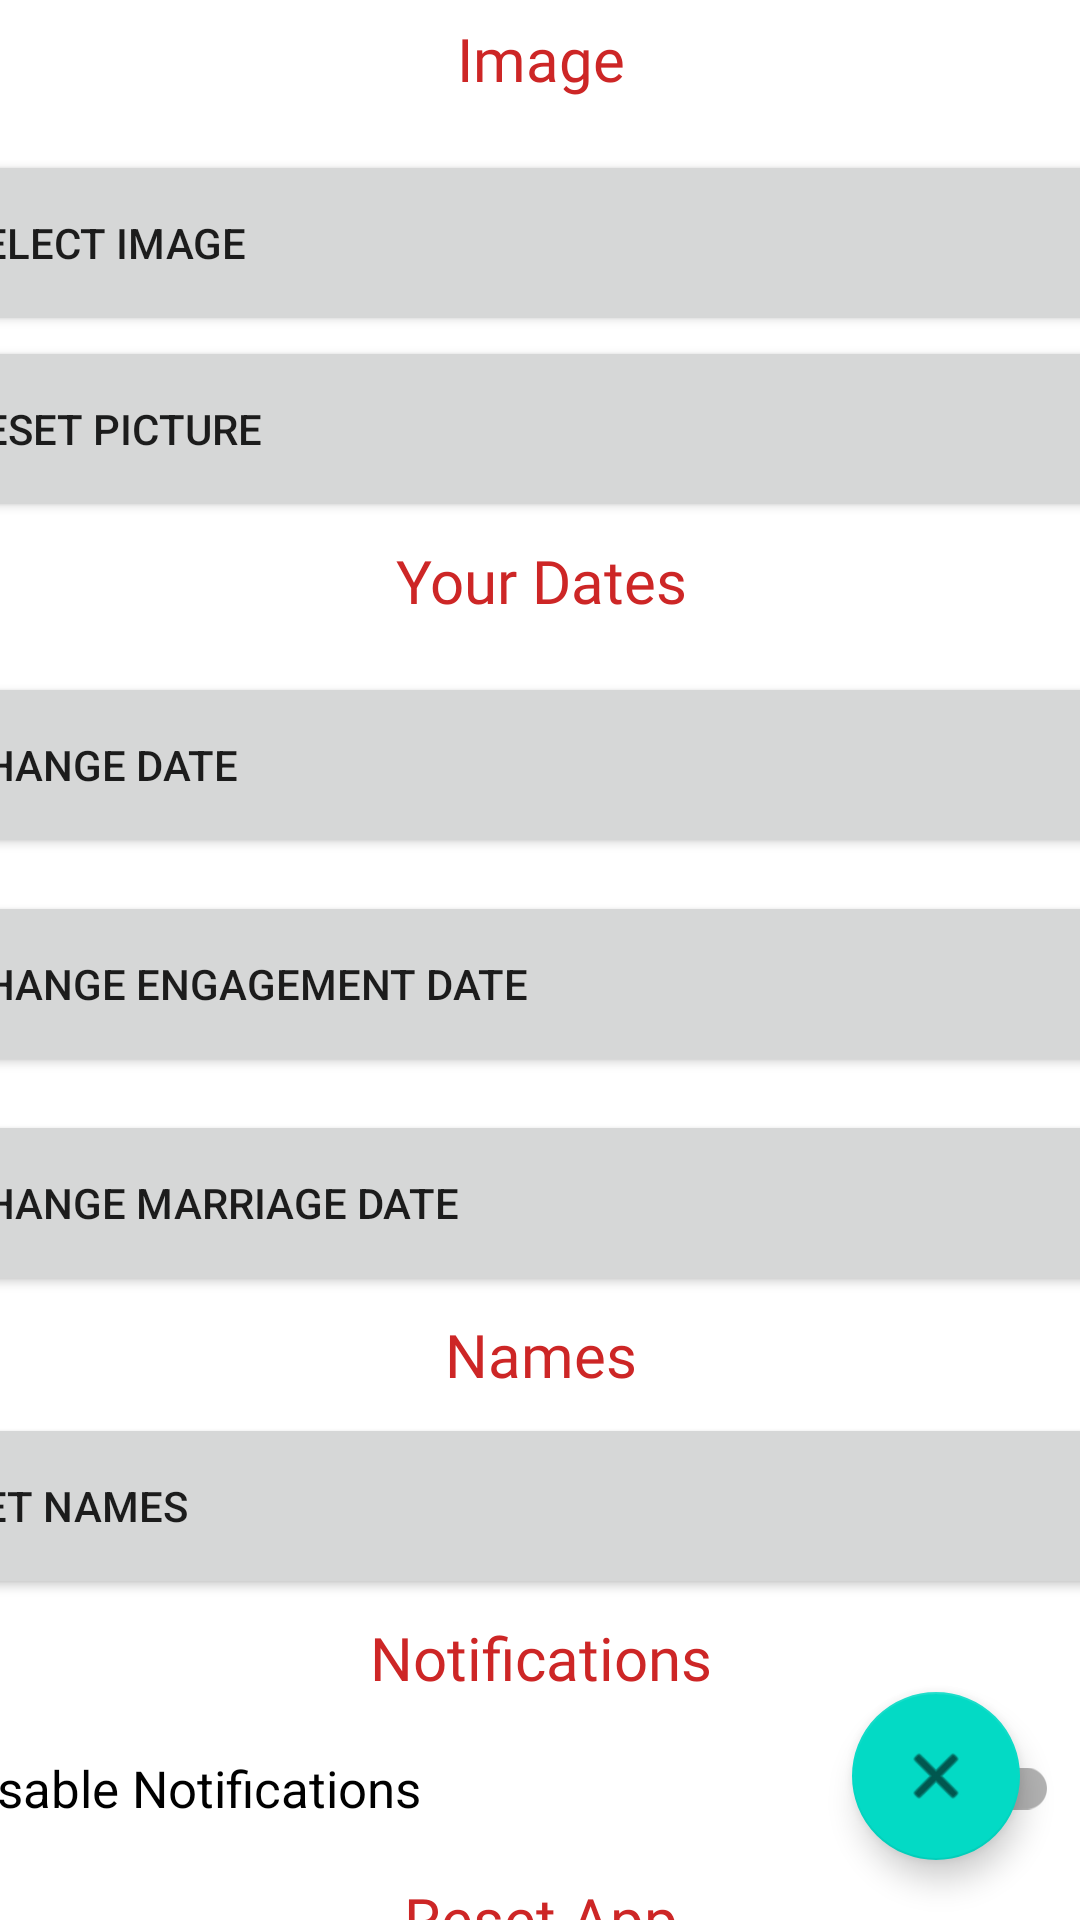

Android layout source for this screen:
<!-- AndroidManifest.xml: application theme Theme.KotlinTry -->
<!-- res/layout/settings_activity.xml -->
<androidx.constraintlayout.widget.ConstraintLayout xmlns:android="http://schemas.android.com/apk/res/android"
    xmlns:app="http://schemas.android.com/apk/res-auto"
    xmlns:tools="http://schemas.android.com/tools"
    android:layout_width="match_parent"
    android:layout_height="match_parent"
    android:orientation="horizontal">


    <ScrollView
        android:layout_width="413dp"
        android:layout_height="652dp"
        app:layout_constraintEnd_toEndOf="parent"
        app:layout_constraintStart_toStartOf="parent"
        app:layout_constraintTop_toTopOf="parent">

        <LinearLayout
            android:layout_width="match_parent"
            android:layout_height="wrap_content"
            android:orientation="vertical">

            <TextView
                android:id="@+id/images"
                android:layout_width="match_parent"
                android:layout_height="39dp"
                android:fontFamily="@font/magnolia_script"
                android:gravity="center"
                android:text="@string/image"
                android:textColor="@color/firebrick"
                android:textSize="20sp" />

            <Button
                android:id="@+id/btn_select_image"
                android:layout_width="416dp"
                android:layout_height="62dp"
                android:layout_marginTop="11dp"
                android:gravity="center_vertical"
                android:text="@string/select_image"
                tools:ignore="RtlHardcoded" />

            <Button
                android:id="@+id/btn_reset_image"
                android:layout_width="416dp"
                android:layout_height="62dp"
                android:gravity="center_vertical"
                android:text="@string/reset_picture" />


            <TextView
                android:id="@+id/change_date"
                android:layout_width="match_parent"
                android:layout_height="39dp"
                android:fontFamily="@font/magnolia_script"
                android:gravity="center"
                android:text="@string/your_dates"
                android:textColor="@color/firebrick"
                android:textSize="20sp" />

            <Button
                android:id="@+id/btn_change_date"
                android:layout_width="416dp"
                android:layout_height="62dp"
                android:layout_marginTop="11dp"
                android:gravity="center_vertical"
                android:text="@string/change_date"
                tools:ignore="RtlHardcoded" />

            <Button
                android:id="@+id/btn_change_date_engagement"
                android:layout_width="416dp"
                android:layout_height="62dp"
                android:layout_marginTop="11dp"
                android:gravity="center_vertical"
                android:text="@string/change_engagement_date"
                tools:ignore="RtlHardcoded" />

            <Button
                android:id="@+id/btn_change_date_marriage"
                android:layout_width="416dp"
                android:layout_height="62dp"
                android:layout_marginTop="11dp"
                android:gravity="center_vertical"
                android:text="@string/change_marriage_date"
                tools:ignore="RtlHardcoded" />



            <TextView
                android:id="@+id/Names"
                android:layout_width="match_parent"
                android:layout_height="39dp"
                android:fontFamily="@font/magnolia_script"
                android:gravity="center"
                android:text="@string/names"
                android:textColor="@color/firebrick"
                android:textSize="20sp" />

            <Button
                android:id="@+id/edit_Names"
                android:layout_width="416dp"
                android:layout_height="62dp"
                android:gravity="center_vertical"
                android:text="@string/set_names" />


            <TextView
                android:id="@+id/Notifications"
                android:layout_width="match_parent"
                android:layout_height="39dp"
                android:fontFamily="@font/magnolia_script"
                android:gravity="center"
                android:text="@string/notifications"
                android:textColor="@color/firebrick"
                android:textSize="20sp" />

            <androidx.appcompat.widget.SwitchCompat
                android:layout_width="369dp"
                android:layout_height="wrap_content"
                android:layout_gravity="center_vertical"
                android:layout_marginStart="10dp"
                android:text="@string/disable_notifications"
                android:textSize="17sp"
                tools:layout_marginRight="10dp" />

            <TextView
                android:id="@+id/reset"
                android:layout_width="match_parent"
                android:layout_height="39dp"
                android:fontFamily="@font/magnolia_script"
                android:gravity="center"
                android:text="Reset App"
                android:textColor="@color/firebrick"
                android:textSize="20sp"/>

            <Button
                android:id="@+id/btn_reset"
                android:layout_width="wrap_content"
                android:layout_height="match_parent"
                android:gravity="center"
                android:text="Reset!!!"/>


        </LinearLayout>
    </ScrollView>

    <com.google.android.material.floatingactionbutton.FloatingActionButton
        android:id="@+id/go_home"
        android:layout_width="wrap_content"
        android:layout_height="wrap_content"
        android:layout_marginEnd="20dp"
        android:layout_marginBottom="20dp"
        android:clickable="true"
        app:layout_constraintBottom_toBottomOf="parent"
        app:layout_constraintEnd_toEndOf="parent"
        app:srcCompat="@android:drawable/ic_menu_close_clear_cancel"
        android:focusable="true"
        android:contentDescription="close" />


</androidx.constraintlayout.widget.ConstraintLayout>
<!-- resources referenced by this layout -->
<resources>
  <color name="firebrick">#CD2626</color>
  <string name="change_date">Change Date</string>
  <string name="change_engagement_date">Change engagement Date</string>
  <string name="change_marriage_date">Change Marriage Date</string>
  <string name="disable_notifications">Disable Notifications</string>
  <string name="image">Image</string>
  <string name="names">Names</string>
  <string name="notifications">Notifications</string>
  <string name="reset_picture">Reset Picture</string>
  <string name="select_image">Select Image</string>
  <string name="set_names">Set Names</string>
  <string name="your_dates">Your Dates</string>
  <style name="Theme.KotlinTry" parent="Theme.MaterialComponents.DayNight.NoActionBar">
          
          <item name="colorPrimary">@color/firebrick</item>
          <item name="colorPrimaryVariant">@color/purple_700</item>
          <item name="colorOnPrimary">@color/white</item>
          
          <item name="colorSecondary">@color/teal_200</item>
          <item name="colorSecondaryVariant">@color/teal_700</item>
          <item name="colorOnSecondary">@color/black</item>
          
          <item name="android:statusBarColor" tools:targetApi="l">?attr/colorPrimaryVariant</item>
          
          <item name="android:windowAnimationStyle"> @style/CustomActivityAnimation</item>
      </style>
  <color name="purple_700">#FF3700B3</color>
  <color name="white">#FFFFFFFF</color>
  <color name="teal_200">#FF03DAC5</color>
  <color name="teal_700">#FF018786</color>
  <color name="black">#FF000000</color>
  <style name="CustomActivityAnimation" parent="@android:style/Animation.Activity">
          <item name="android:activityOpenEnterAnimation">@anim/slide_in_right</item>
          <item name="android:activityOpenExitAnimation">@anim/slide_out_left</item>
          <item name="android:activityCloseEnterAnimation">@anim/slide_in_left</item>
          <item name="android:activityCloseExitAnimation">@anim/slide_out_right</item>
      </style>
</resources>
